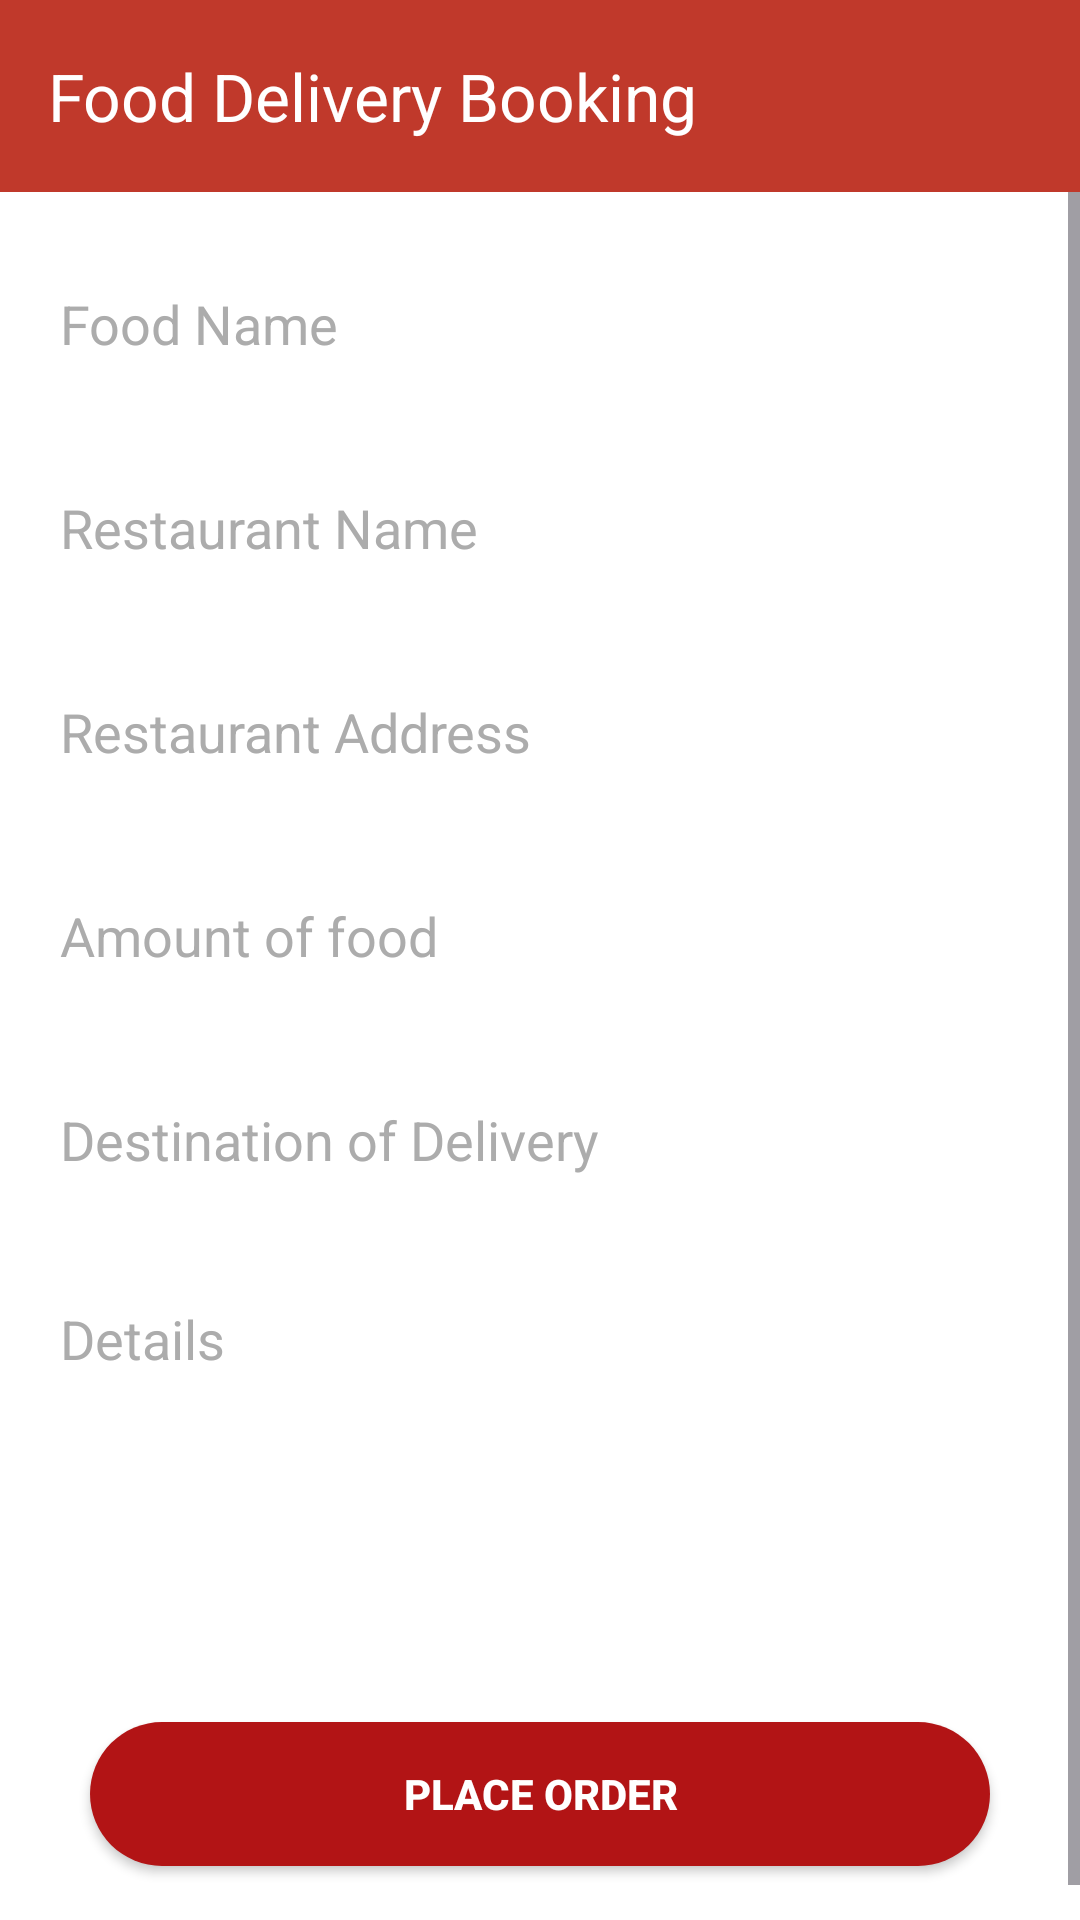

The Android layout XML behind this screen, and the referenced resources:
<!-- AndroidManifest.xml: application theme Theme.KothayJabenCD -->
<!-- res/layout/activity_food_delivery.xml -->
<?xml version="1.0" encoding="utf-8"?>
<RelativeLayout
    xmlns:android="http://schemas.android.com/apk/res/android"
    xmlns:tools="http://schemas.android.com/tools"
    xmlns:app="http://schemas.android.com/apk/res-auto"
    android:layout_width="match_parent"
    android:layout_height="match_parent"
    tools:context=".FoodDelivery">

    <androidx.appcompat.widget.Toolbar
        android:id="@+id/custom_toolbar"
        android:layout_width="match_parent"
        android:layout_height="wrap_content"
        app:title="@string/food_delivery_booking"
        app:titleTextColor="@color/white"
        android:background="@color/red"
        android:layout_alignParentTop="true"
        />

    <ScrollView
        android:layout_width="match_parent"
        android:layout_height="wrap_content"
        android:layout_below="@+id/custom_toolbar"
        >

        <LinearLayout
            android:layout_width="match_parent"
            android:layout_height="wrap_content"
            android:orientation="vertical"
            android:layout_margin="10dp"
            >
            <EditText
                android:id="@+id/foodName"
                android:layout_width="match_parent"
                android:layout_height="wrap_content"
                android:hint="@string/food_name"
                android:inputType="text"
                android:minHeight="48dp"
                android:elevation="3dp"
                android:textColorHint="@color/hintColor"
                android:padding="10dp"
                android:background="@drawable/edit_shape"
                android:layout_marginVertical="10dp"
                />


            <EditText
                android:id="@+id/restaurantName"
                android:layout_width="match_parent"
                android:layout_height="wrap_content"
                android:hint="@string/restaurant_name"
                android:inputType="text"
                android:textColorHint="@color/hintColor"
                android:minHeight="48dp"
                android:elevation="3dp"
                android:padding="10dp"
                android:background="@drawable/edit_shape"
                android:layout_marginVertical="10dp"
                />

            <EditText
                android:id="@+id/restaurantAddress"
                android:layout_width="match_parent"
                android:layout_height="wrap_content"
                android:hint="@string/restaurant_address"
                android:inputType="text"
                android:minHeight="48dp"
                android:elevation="3dp"
                android:textColorHint="@color/hintColor"
                android:padding="10dp"
                android:background="@drawable/edit_shape"
                android:layout_marginVertical="10dp"
                />

            <EditText
                android:id="@+id/amountFood"
                android:layout_width="match_parent"
                android:layout_height="wrap_content"
                android:hint="@string/amount_of_food"
                android:inputType="text"
                android:minHeight="48dp"
                android:elevation="3dp"
                android:textColorHint="@color/hintColor"
                android:padding="10dp"
                android:background="@drawable/edit_shape"
                android:layout_marginVertical="10dp"
                />


            <EditText
                android:id="@+id/destination"
                android:layout_width="match_parent"
                android:layout_height="wrap_content"
                android:hint="Destination of Delivery"
                android:inputType="text"
                android:minHeight="48dp"
                android:elevation="3dp"
                android:textColorHint="@color/hintColor"
                android:padding="10dp"
                android:background="@drawable/edit_shape"
                android:layout_marginVertical="10dp"
                />

            <EditText
                android:id="@+id/foodDetails"
                android:layout_width="match_parent"
                android:layout_height="wrap_content"
                android:hint="@string/details"
                android:inputType="text"
                android:minHeight="100dp"
                android:elevation="3dp"
                android:textColorHint="@color/hintColor"
                android:padding="10dp"
                android:background="@drawable/edit_shape"
                android:layout_marginVertical="10dp"
                android:gravity="start"
                />


            <Button
                android:id="@+id/placeOrder"
                android:layout_width="match_parent"
                android:layout_height="wrap_content"
                android:text="@string/place_order"
                android:layout_marginHorizontal="20dp"
                android:layout_marginTop="40dp"
                android:background="@drawable/button_shape"
                app:backgroundTint="@color/red_dark"
                android:layout_marginBottom="30dp"
                android:textColor="@color/white"
                android:textStyle="bold"

                />

        </LinearLayout>


    </ScrollView>

    <ProgressBar
        android:id="@+id/progressbar"
        android:layout_width="wrap_content"
        android:layout_height="wrap_content"
        android:layout_gravity="center"
        android:layout_centerInParent="true"
        android:layout_margin="10dp"
        android:visibility="gone"
        android:indeterminateTint="@color/red" />


</RelativeLayout>
<!-- resources referenced by this layout -->
<resources>
  <color name="hintColor">#ACACAC</color>
  <color name="red">#c0392b</color>
  <color name="red_dark">#B21415</color>
  <color name="white">#FFFFFFFF</color>
  <!-- drawable button_shape (drawable) -->
  <?xml version="1.0" encoding="utf-8"?>
  <shape xmlns:android="http://schemas.android.com/apk/res/android"
      android:shape="rectangle"
      >
  
      <corners android:radius="30dp"
          />
      <solid android:color="@color/red"
          />
  </shape>
  <string name="amount_of_food">Amount of food</string>
  <string name="details">Details</string>
  <string name="food_delivery_booking">Food Delivery Booking</string>
  <string name="food_name">Food Name</string>
  <string name="place_order">Place Order</string>
  <string name="restaurant_address">Restaurant Address</string>
  <string name="restaurant_name">Restaurant Name</string>
  <style name="Theme.KothayJabenCD" parent="Base.Theme.KothayJabenCD" />
  <style name="Base.Theme.KothayJabenCD" parent="Theme.Material3.DayNight.NoActionBar">
          
          <item name="colorPrimary">@color/red</item>
          <item name="colorPrimaryVariant">@color/red</item>
          <item name="colorOnPrimary">@color/white</item>
          
          <item name="colorSecondary">@color/color_1</item>
          <item name="colorSecondaryVariant">@color/green_dark</item>
          <item name="colorOnSecondary">@color/black</item>
          
          <item name="android:statusBarColor">@color/red</item>
          
          
          <item name="android:windowBackground">@color/white</item>
      </style>
  <color name="color_1">#054256</color>
  <color name="green_dark">#05560C</color>
  <color name="black">#FF000000</color>
</resources>
